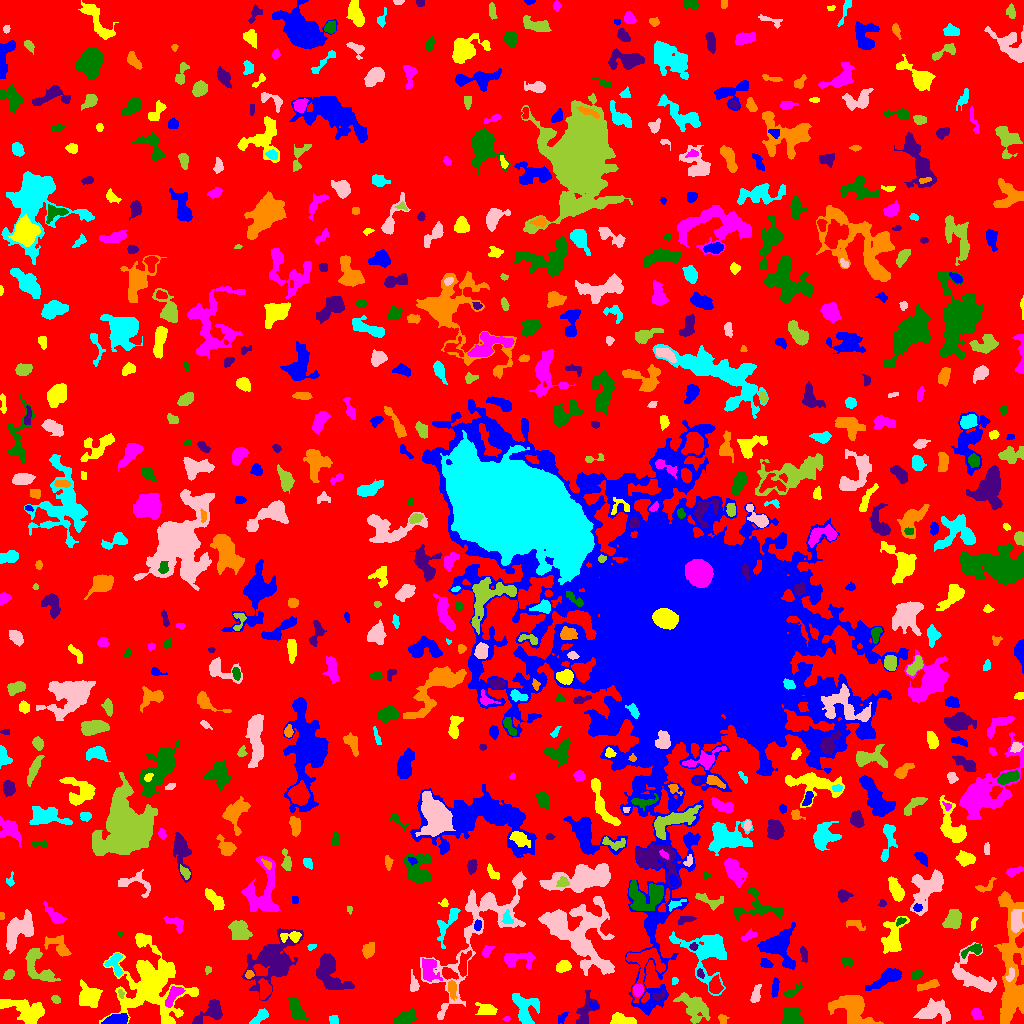

Data behind this chart, as committed beside it:
ID, X, Y, A, B, theta, total_flux, mu_max, mu_median, mu_mean, R_fwhm, R_e, R10, R90, x_start, x_end, y_start, y_end, area, greylevel
0, 513.5, 504.6, 300.2, 296.9, 0.6294, 1158647, 9.0, 1.0, 1.548, 79.34, 225.2, 84.71, 367.7, 0, 1023, 0, 1023, 748588, 1.548
1, 562.3, 5.843, 2.902, 1.327, 0.8611, 89.0, 3.0, 1.0, 1.085, 2.821, 2.257, 0.7979, 3.742, 558, 568, 0, 11, 82, 5.085
2, 622.6, 3.014, 6.377, 2.486, -0.1719, 424.0, 5.0, 2.0, 1.919, 4.652, 4.478, 1.784, 6.817, 610, 636, 0, 11, 221, 5.919
3, 506.9, 4.82, 1.421, 1.34, -1.451, 61.0, 3.0, 2.0, 1.649, 2.459, 1.784, 0.7979, 2.764, 502, 510, 2, 7, 37, 6.649
4, 792.2, 5.801, 4.986, 4.204, -0.3874, 1096, 9.0, 3.0, 3.605, 4.951, 5.441, 2.034, 8.686, 781, 802, 0, 15, 304, 6.605
5, 210.6, 11.66, 8.506, 4.147, 0.6195, 1243, 8.0, 3.0, 3.501, 7.159, 5.726, 2.257, 9.097, 192, 222, 0, 24, 355, 6.501
6, 722.8, 4.117, 2.597, 2.065, -1.222, 137.0, 3.0, 2.0, 1.734, 3.785, 2.877, 1.128, 4.442, 718, 729, 0, 9, 79, 6.734
7, 333.5, 3.838, 2.473, 2.236, -0.6978, 148.0, 3.0, 2.0, 1.827, 4.184, 3.038, 1.128, 4.514, 329, 338, 0, 8, 81, 7.827
8, 934, 11.73, 8.121, 4.123, -0.1958, 811.0, 6.0, 1.0, 1.652, 6.58, 5.528, 2.111, 8.992, 913, 950, 0, 25, 491, 5.652
9, 694.7, 16.54, 8.465, 5.427, -0.8634, 1213, 7.0, 2.0, 2.23, 5.412, 6.747, 2.459, 11.2, 673, 710, 0, 31, 544, 6.23
10, 812.9, 140.5, 35.6, 15.82, 1.003, 49236, 103.0, 3.0, 8.626, 8.938, 11.1, 4.029, 31.52, 727, 873, 8, 174, 5708, 11.63
11, 115.7, 3.645, 6.031, 2.419, 0.1708, 1046, 9.0, 4.0, 4.649, 5.809, 4.787, 1.871, 7.421, 101, 128, 0, 10, 225, 8.649
12, 487, 14.26, 3.993, 2.291, -0.1396, 384.0, 7.0, 1.0, 1.873, 3.568, 3.613, 1.382, 5.997, 475, 497, 9, 21, 205, 5.873
13, 976.7, 9.623, 3.135, 2.368, -0.7967, 342.0, 6.0, 3.0, 2.923, 4.687, 3.432, 1.382, 5.323, 971, 983, 4, 15, 117, 5.923
14, 405.9, 5.447, 5.322, 3.11, 0.4132, 696.0, 6.0, 2.0, 2.677, 6.383, 4.72, 1.871, 7.695, 393, 416, 0, 15, 260, 5.677
15, 584.5, 10.41, 9.111, 3.9, 1.23, 721.0, 7.0, 2.0, 2.274, 4.37, 5.171, 1.871, 8.777, 576, 599, 0, 33, 317, 5.274
16, 853.2, 13.77, 10.04, 6.287, -0.7019, 3545, 11.0, 4.0, 4.616, 9.441, 8.215, 3.338, 13.01, 828, 883, 0, 28, 768, 7.616
17, 260.1, 7.145, 4.886, 2.142, 0.81, 179.0, 3.0, 1.0, 1.065, 3.827, 3.613, 1.262, 5.863, 249, 268, 0, 15, 168, 5.065
18, 480, 95.65, 41.86, 13.87, 1.016, 4600, 9.0, 2.0, 2.236, 6.358, 13.66, 4.406, 22.41, 420, 526, 4, 152, 2057, 5.236
19, 55.71, 24.09, 2.083, 1.605, -0.3665, 127.0, 6.0, 2.0, 1.814, 2.523, 2.257, 0.7979, 3.7, 51, 60, 20, 28, 70, 7.814
20, 374, 29.66, 6.025, 3.435, 0.2965, 697.0, 5.0, 2.0, 2.498, 6.155, 5.232, 2.034, 8.176, 363, 385, 21, 40, 279, 5.498
21, 593.7, 17.5, 2.425, 1.68, -0.426, 115.0, 4.0, 1.0, 1.825, 3.141, 2.326, 0.7979, 3.989, 589, 598, 14, 22, 63, 6.825
22, 26.19, 13.12, 11.04, 4.99, -0.3557, 2288, 8.0, 3.0, 3.558, 9.95, 8.078, 3.241, 12.32, 0, 44, 0, 24, 643, 6.558
23, 173.4, 28.66, 5.122, 2.369, 0.993, 298.0, 5.0, 1.0, 1.361, 3.568, 3.868, 1.382, 6.103, 165, 185, 16, 37, 219, 7.361
24, 296.7, 12.67, 5.742, 2.445, -1.115, 341.0, 5.0, 1.0, 1.282, 3.613, 4.146, 1.493, 6.817, 288, 309, 0, 25, 266, 5.282
25, 658.9, 27.51, 3.497, 1.851, 0.3109, 200.0, 4.0, 2.0, 2.083, 4.549, 3.09, 1.128, 4.652, 652, 665, 23, 34, 96, 9.083
26, 451.7, 35.5, 3.984, 1.855, -1.48, 187.0, 3.0, 1.0, 1.326, 4.37, 3.432, 1.382, 5.352, 448, 457, 23, 43, 141, 7.326
27, 525.2, 14.05, 8.218, 5.918, -1.327, 1576, 8.0, 3.0, 3.297, 8.019, 6.794, 2.646, 10.67, 512, 539, 0, 30, 478, 6.297
28, 755.6, 27.64, 4.65, 2.02, 1.326, 320.0, 5.0, 2.0, 2.207, 4.146, 3.568, 1.382, 5.698, 750, 761, 21, 39, 145, 8.207
29, 121, 29.66, 2.142, 1.2, -1.34, 91.0, 4.0, 2.0, 1.857, 2.932, 1.954, 0.7979, 3.09, 118, 124, 25, 34, 49, 8.857
30, 715.3, 37.21, 3.9, 2.756, 1.561, 532.0, 7.0, 2.0, 2.728, 4.514, 3.949, 1.596, 6.482, 709, 723, 30, 49, 195, 8.728
31, 888.7, 46.29, 8.436, 2.912, 0.5019, 1363, 13.0, 3.0, 3.577, 4.146, 5.262, 1.871, 9.202, 865, 901, 33, 55, 381, 6.577
32, 89.13, 27.37, 5.37, 4.99, -0.657, 2028, 11.0, 4.0, 4.84, 7.047, 6.18, 2.459, 9.95, 79, 102, 16, 44, 419, 7.84
33, 637.6, 33.07, 2.711, 2.197, -1.553, 301.0, 6.0, 3.0, 2.688, 4.26, 3.09, 1.262, 4.853, 633, 643, 27, 39, 112, 10.69
34, 792.1, 31.92, 5.421, 1.796, 0.6026, 271.0, 5.0, 2.0, 2.258, 3.949, 3.432, 1.262, 5.323, 784, 802, 27, 41, 120, 8.258
35, 329.8, 50.77, 11.21, 5.769, -1.005, 2186, 8.0, 3.0, 3.205, 8.722, 8.117, 3.09, 12.99, 316, 354, 34, 70, 682, 7.205
36, 927.6, 37.89, 6.332, 1.912, 0.2934, 375.0, 6.0, 2.0, 2.273, 4.297, 3.989, 1.493, 6.283, 917, 939, 32, 44, 165, 5.273
37, 674.5, 42.81, 1.78, 1.518, 0.6493, 73.0, 3.0, 1.0, 1.553, 2.585, 1.954, 0.7979, 3.192, 672, 678, 39, 46, 47, 5.553
38, 413.7, 38.95, 5.111, 2.306, -1.458, 178.0, 4.0, 1.0, 1.369, 3.949, 3.613, 1.262, 5.781, 410, 419, 32, 54, 130, 5.369
39, 9.144, 48.85, 2.782, 1.894, 0.7606, 236.0, 6.0, 2.0, 2.314, 3.785, 2.932, 1.128, 4.549, 3, 14, 44, 54, 102, 6.314
40, 265.2, 34.22, 3.986, 2.551, -1.506, 466.0, 8.0, 2.0, 2.273, 4.029, 3.7, 1.382, 6.077, 258, 271, 24, 45, 205, 8.273
41, 774.9, 34.87, 5.182, 1.421, 1.486, 104.0, 2.0, 1.0, 0.8525, 5.323, 3.385, 1.262, 4.983, 771, 779, 26, 46, 122, 8.852
42, 151.1, 40.69, 17.94, 15.55, -1.219, 8817, 15.0, 3.0, 3.412, 7.674, 13.96, 4.652, 24.41, 99, 198, 0, 90, 2584, 6.412
43, 429.2, 54.06, 6.232, 3.894, -1.303, 1017, 6.0, 3.0, 3.249, 7.653, 5.557, 2.257, 8.885, 422, 442, 42, 65, 313, 7.249
44, 917, 49.4, 2.712, 2.026, 0.5056, 211.0, 6.0, 2.0, 2.269, 3.432, 2.932, 0.9772, 4.583, 911, 922, 45, 55, 93, 6.269
45, 700.1, 49.79, 2.505, 1.654, -1.138, 136.0, 4.0, 2.0, 2.194, 3.827, 2.585, 0.9772, 3.827, 697, 704, 45, 55, 62, 9.194
46, 249.3, 48.74, 2.137, 1.754, 0.388, 129.0, 4.0, 2.0, 1.955, 3.478, 2.459, 0.9772, 3.909, 245, 254, 45, 53, 66, 7.955
47, 708.4, 73.08, 12.82, 11.46, -0.8145, 3461, 12.0, 2.0, 3.238, 7.356, 8.885, 3.141, 15.49, 669, 726, 28, 92, 1069, 7.238
48, 1010, 47.83, 3.489, 1.718, 1.244, 163.0, 5.0, 2.0, 1.811, 2.459, 2.706, 0.9772, 4.549, 1005, 1014, 42, 56, 90, 10.81
49, 207.7, 53.16, 1.82, 1.488, -1.312, 67.0, 3.0, 1.0, 1.396, 2.646, 2.034, 0.7979, 3.141, 205, 211, 49, 57, 48, 6.396
50, 644.2, 59.94, 11.62, 9.099, 1.326, 1404, 6.0, 2.0, 2.309, 8.368, 7.356, 2.821, 11.97, 626, 665, 21, 75, 608, 7.309
51, 766.3, 59.56, 2.899, 2.028, -0.3671, 302.0, 6.0, 3.0, 2.961, 4.26, 3.09, 1.262, 4.787, 760, 773, 56, 65, 102, 10.96
52, 563, 57.05, 3.129, 2.422, 0.3395, 328.0, 6.0, 2.0, 2.063, 4.184, 3.432, 1.262, 5.585, 556, 571, 51, 63, 159, 6.063
53, 516.4, 64.19, 8.66, 3.676, -0.01369, 1041, 10.0, 3.0, 3.223, 4.442, 5.352, 1.871, 8.974, 504, 535, 54, 71, 323, 6.223
54, 846.7, 61.99, 2.689, 1.97, -0.1414, 129.0, 4.0, 1.0, 1.265, 3.478, 2.821, 0.9772, 4.549, 841, 853, 57, 67, 102, 5.265
55, 803.8, 69.81, 3.529, 1.637, -1.282, 134.0, 3.0, 1.0, 1.288, 3.478, 2.877, 1.128, 4.652, 800, 807, 61, 77, 104, 8.288
56, 59.2, 76.92, 7.161, 3.775, -0.6987, 660.0, 7.0, 2.0, 2.276, 3.949, 5.046, 1.784, 8.349, 44, 71, 67, 88, 290, 6.276
57, 115, 59.83, 5.862, 3.482, -1.36, 453.0, 5.0, 2.0, 2.004, 5.232, 4.514, 1.784, 6.91, 104, 123, 47, 70, 226, 8.004
58, 972.5, 46.12, 13.51, 7.033, -0.6613, 2096, 9.0, 3.0, 3.051, 6.408, 7.899, 2.932, 12.95, 952, 996, 31, 81, 687, 6.051
59, 38.44, 55.79, 11.29, 5.426, -0.9221, 1300, 8.0, 2.0, 2.637, 5.971, 7.001, 2.646, 10.94, 25, 60, 42, 75, 493, 5.637
... 653 more rows
